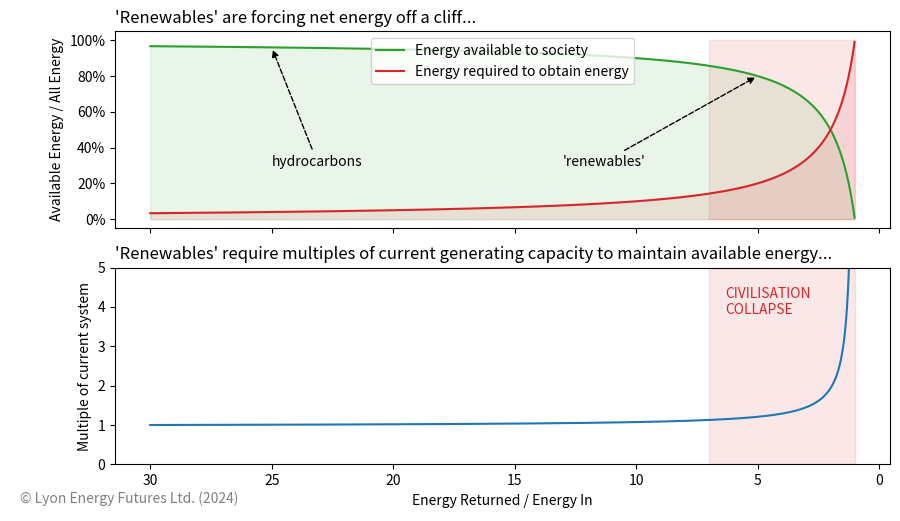

Write the Python code that produced this figure. (Note: this script raises an exception after producing the figure.)
"""
Visualise EROEI and net energy. See: http://euanmearns.com/eroei-for-beginners/
"""

from pathlib import Path

import matplotlib
import matplotlib.pyplot as plt
import matplotlib.ticker as mtick
import numpy as np
import pandas as pd


def net_from_eroei(eroei: float) -> float:
    """Convert EROEI to net energy.

    # https://www.resilience.org/stories/2011-11-26/energy-return-investment-threshold/
    # net = out - in
    # EROEI = out / in

    Args:
        eroei: Energy return over energy in.

    Returns:
        Net energy as a percent.

    """

    return (eroei - 1) / eroei


def energy_in(eroei):
    return 100.0 / eroei


def net(eroei):
    return 100.0 - energy_in(eroei)


def multiplier(Eref, E):
    return Eref / E


def main():
    eroeis = np.arange(30, 1, -0.01)
    e_in = [energy_in(eroei) / 100.0 for eroei in eroeis]
    e_net = [net(eroei) / 100.0 for eroei in eroeis]
    m = [net(30) / net(eroei) for eroei in eroeis]

    df = pd.DataFrame(
        data={"system": e_in, "society": e_net, "multiplier": m},
        index=eroeis,
    )

    fig, (ax1, ax2) = plt.subplots(
        ncols=1, nrows=2, figsize=(10, 10 * 9 / 16), sharex=True
    )

    rect = matplotlib.patches.Rectangle(
        (1, 0), 6, 1.0, linewidth=1, edgecolor="red", facecolor="tab:red", alpha=0.1,
    )

    df["society"].plot(ax=ax1, label="Energy available to society", color="tab:green")

    # Upper: Net energy ########################################################################################

    ax1.set_title("'Renewables' are forcing net energy off a cliff...", loc="left")
    ax1.set_ylabel("Available Energy / All Energy")
    ax1.yaxis.set_major_formatter(mtick.PercentFormatter(1.0, 0))

    ax1.fill_between(df.index, df["society"], color="tab:green", alpha=0.1)
    df["system"].plot(
        ax=ax1, label="Energy required to obtain energy", color="tab:red",
    )
    ax1.fill_between(df.index, df["system"], color="tab:red", alpha=0.1)

    ax1.annotate(
        "hydrocarbons",
        (25, net_from_eroei(25)),
        (25, 0.3),
        xycoords="data",
        arrowprops=dict(arrowstyle="-|>", color="black", lw=1, ls="--"),
    )

    RENEWABLES_EROEI = 5
    ax1.annotate(
        "'renewables'",
        (RENEWABLES_EROEI, net_from_eroei(RENEWABLES_EROEI)),
        (13, 0.3),
        xycoords="data",
        arrowprops=dict(arrowstyle="-|>", color="black", lw=1, ls="--"),
    )

    ax1.add_patch(rect)

    ax1.legend(loc="upper center")

    # Lower: equivalent energy system ######################################################################

    ax2.set_title(
        "'Renewables' require multiples of current generating capacity to maintain available energy...",
        loc="left",
    )
    ax2.set_ylabel("Multiple of current system")
    ax2.set_xlabel("Energy Returned / Energy In")

    rect = matplotlib.patches.Rectangle(
        (1, 0), 6, 5.0, linewidth=1, edgecolor="red", facecolor="tab:red", alpha=0.1,
    )
    ax2.add_patch(rect)
    ax2.set_ylim(0, 5)

    df["multiplier"].plot(
        ax=ax2, label="Energy required to obtain energy", color="tab:blue",
    )

    ax2.annotate(
        "CIVILISATION\nCOLLAPSE",
        (0, 0),
        (610, 150),
        color="tab:red",
        xycoords="axes points",
        textcoords="offset pixels",
    )

    ax2.annotate(
        "© Lyon Energy Futures Ltd. (2024)",
        (0, 0),
        (20, 30),
        xycoords="figure points",
        textcoords="offset pixels",
        va="top",
        color="grey",
    )

    plt.gca().invert_xaxis()
    PLOT_DIR = Path("/Users/richardlyon/Desktop")
    outfile = PLOT_DIR / f"renewables_forcing_energy_off_a_cliff.png"
    plt.savefig(outfile)
    print(f"\nSaved file to {outfile}")

    plt.show()


if __name__ == "__main__":
    main()
